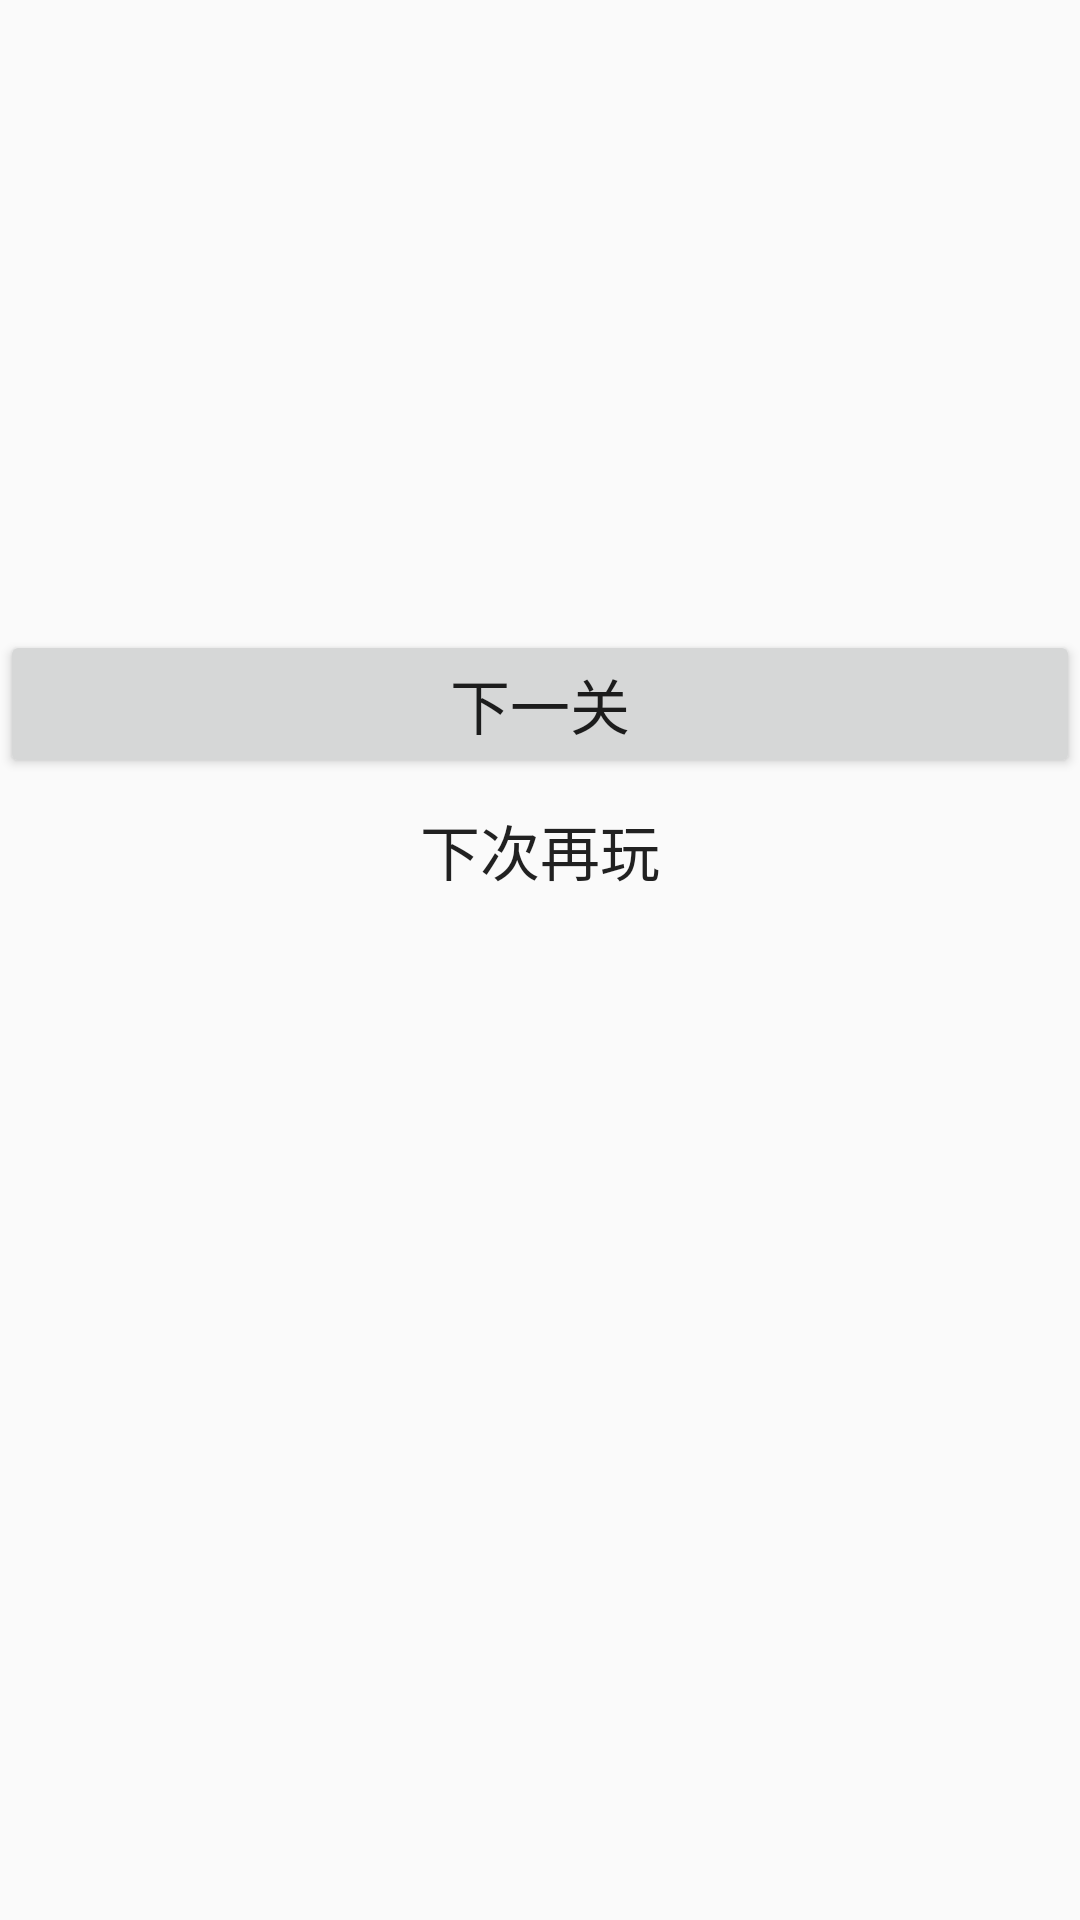

The Android layout XML behind this screen, and the referenced resources:
<!-- AndroidManifest.xml: application theme AppTheme -->
<!-- res/layout/game_end_layout.xml -->
<?xml version="1.0" encoding="utf-8"?>
<LinearLayout xmlns:android="http://schemas.android.com/apk/res/android"
    android:layout_width="match_parent"
    android:layout_height="match_parent"
    android:orientation="vertical">


    <RelativeLayout
        android:layout_width="match_parent"
        android:layout_height="200dp">
        <ImageView
            android:layout_centerInParent="true"
            android:id="@+id/id_end_image"
            android:layout_width="200dp"
            android:layout_height="200dp"
            android:scaleType="centerInside"
            android:background="#00ffffff"/>
    </RelativeLayout>


    <Button
        android:id="@+id/id_next_pass"
        android:layout_width="match_parent"
        android:layout_height="wrap_content"
        android:layout_marginTop="10dp"
        android:text="@string/str_next_pass"
        android:textSize="20sp" />

    <Button
        android:id="@+id/id_share"
        android:layout_width="match_parent"
        android:layout_height="wrap_content"
        android:background="@drawable/orange_button"
        android:text="@string/str_next_time"
        android:textSize="20sp" />
</LinearLayout>
<!-- resources referenced by this layout -->
<resources>
  <string name="str_next_pass">下一关</string>
  <string name="str_next_time">下次再玩</string>
  <style name="AppTheme" parent="Theme.AppCompat.Light.DarkActionBar">
          
      </style>
</resources>
